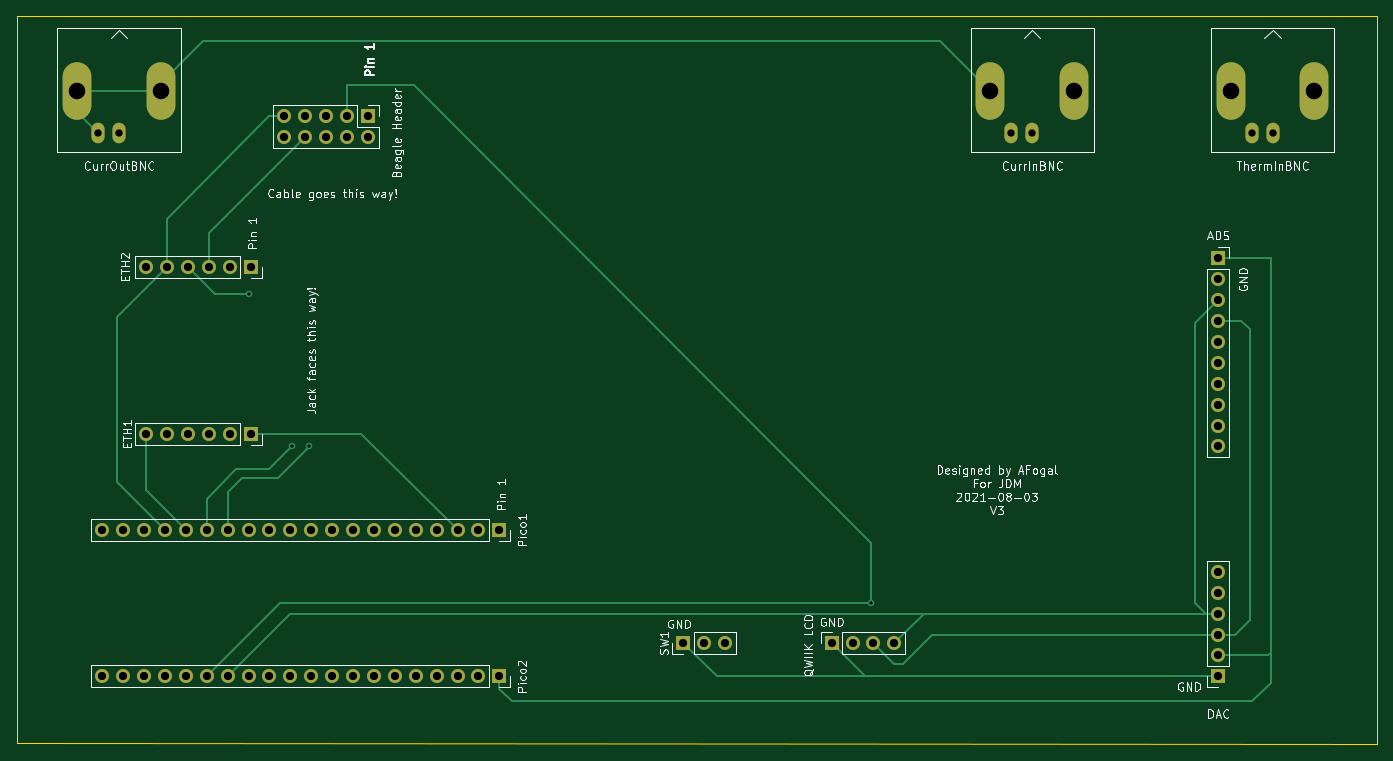
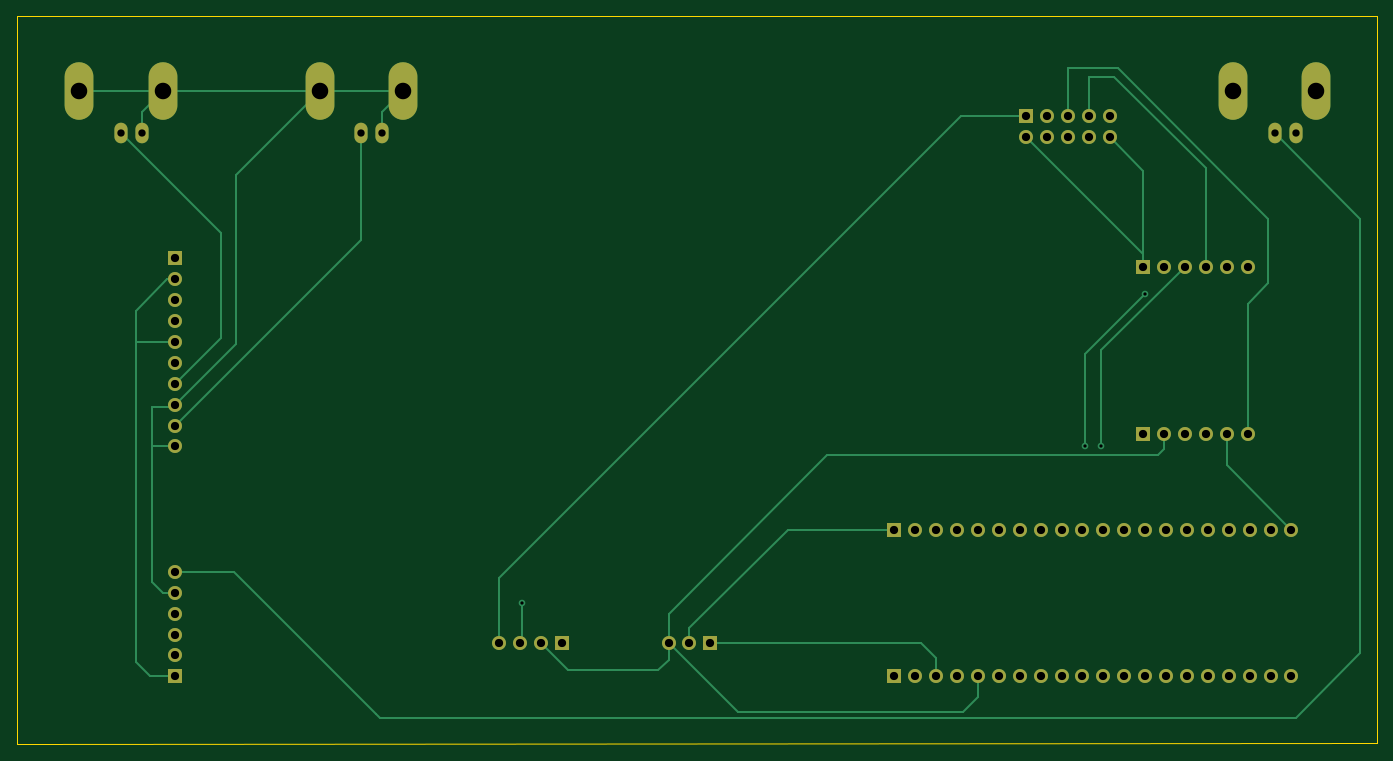
Circuit board: 10 layer files. Board 165.4 x 88.5 mm.
- bottom_copper: PID-controller-pcb-B_Cu.gbr (9672 bytes)
- bottom_mask: PID-controller-pcb-B_Mask.gbr (3439 bytes)
- paste: PID-controller-pcb-B_Paste.gbr (471 bytes)
- bottom_silk: PID-controller-pcb-B_SilkS.gbr (472 bytes)
- outline: PID-controller-pcb-Edge_Cuts.gbr (705 bytes)
- top_copper: PID-controller-pcb-F_Cu.gbr (9147 bytes)
- top_mask: PID-controller-pcb-F_Mask.gbr (3439 bytes)
- paste: PID-controller-pcb-F_Paste.gbr (471 bytes)
- top_silk: PID-controller-pcb-F_SilkS.gbr (51095 bytes)
- drill: PID-controller-pcb.drl (1495 bytes)

=== bottom_copper: PID-controller-pcb-B_Cu.gbr (9672 bytes, source omitted) ===
=== bottom_mask: PID-controller-pcb-B_Mask.gbr ===
%TF.GenerationSoftware,KiCad,Pcbnew,(5.1.10)-1*%
%TF.CreationDate,2021-08-03T15:20:21-04:00*%
%TF.ProjectId,PID-controller-pcb,5049442d-636f-46e7-9472-6f6c6c65722d,rev?*%
%TF.SameCoordinates,Original*%
%TF.FileFunction,Soldermask,Bot*%
%TF.FilePolarity,Negative*%
%FSLAX46Y46*%
G04 Gerber Fmt 4.6, Leading zero omitted, Abs format (unit mm)*
G04 Created by KiCad (PCBNEW (5.1.10)-1) date 2021-08-03 15:20:21*
%MOMM*%
%LPD*%
G01*
G04 APERTURE LIST*
%ADD10O,1.700000X1.700000*%
%ADD11R,1.700000X1.700000*%
%ADD12O,3.500000X7.000000*%
%ADD13O,1.600000X2.500000*%
G04 APERTURE END LIST*
D10*
%TO.C,Pico1*%
X113792000Y-107442000D03*
X116332000Y-107442000D03*
X118872000Y-107442000D03*
X121412000Y-107442000D03*
X123952000Y-107442000D03*
X126492000Y-107442000D03*
X129032000Y-107442000D03*
X131572000Y-107442000D03*
X134112000Y-107442000D03*
X136652000Y-107442000D03*
X139192000Y-107442000D03*
X141732000Y-107442000D03*
X144272000Y-107442000D03*
X146812000Y-107442000D03*
X149352000Y-107442000D03*
X151892000Y-107442000D03*
X154432000Y-107442000D03*
X156972000Y-107442000D03*
X159512000Y-107442000D03*
D11*
X162052000Y-107442000D03*
%TD*%
D10*
%TO.C,Beagle Header*%
X135890000Y-59690000D03*
X135890000Y-57150000D03*
X138430000Y-59690000D03*
X138430000Y-57150000D03*
X140970000Y-59690000D03*
X140970000Y-57150000D03*
X143510000Y-59690000D03*
X143510000Y-57150000D03*
X146050000Y-59690000D03*
D11*
X146050000Y-57150000D03*
%TD*%
D12*
%TO.C,ThermInBNC*%
X250952000Y-54102000D03*
X261112000Y-54102000D03*
D13*
X256032000Y-59182000D03*
X253492000Y-59182000D03*
%TD*%
D10*
%TO.C,SW1*%
X189484000Y-121158000D03*
X186944000Y-121158000D03*
D11*
X184404000Y-121158000D03*
%TD*%
D12*
%TO.C,CurrInBNC*%
X221742000Y-54102000D03*
X231902000Y-54102000D03*
D13*
X226822000Y-59182000D03*
X224282000Y-59182000D03*
%TD*%
%TO.C,CurrOutBNC*%
X113284000Y-59182000D03*
X115824000Y-59182000D03*
D12*
X120904000Y-54102000D03*
X110744000Y-54102000D03*
%TD*%
D10*
%TO.C,QWIIK LCD*%
X210058000Y-121158000D03*
X207518000Y-121158000D03*
X204978000Y-121158000D03*
D11*
X202438000Y-121158000D03*
%TD*%
D10*
%TO.C,Pico2*%
X113792000Y-125222000D03*
X116332000Y-125222000D03*
X118872000Y-125222000D03*
X121412000Y-125222000D03*
X123952000Y-125222000D03*
X126492000Y-125222000D03*
X129032000Y-125222000D03*
X131572000Y-125222000D03*
X134112000Y-125222000D03*
X136652000Y-125222000D03*
X139192000Y-125222000D03*
X141732000Y-125222000D03*
X144272000Y-125222000D03*
X146812000Y-125222000D03*
X149352000Y-125222000D03*
X151892000Y-125222000D03*
X154432000Y-125222000D03*
X156972000Y-125222000D03*
X159512000Y-125222000D03*
D11*
X162052000Y-125222000D03*
%TD*%
D10*
%TO.C,ETH2*%
X119126000Y-75438000D03*
X121666000Y-75438000D03*
X124206000Y-75438000D03*
X126746000Y-75438000D03*
X129286000Y-75438000D03*
D11*
X131826000Y-75438000D03*
%TD*%
D10*
%TO.C,ETH1*%
X119126000Y-95758000D03*
X121666000Y-95758000D03*
X124206000Y-95758000D03*
X126746000Y-95758000D03*
X129286000Y-95758000D03*
D11*
X131826000Y-95758000D03*
%TD*%
D10*
%TO.C,ADS*%
X249428000Y-97282000D03*
X249428000Y-94742000D03*
X249428000Y-92202000D03*
X249428000Y-89662000D03*
X249428000Y-87122000D03*
X249428000Y-84582000D03*
X249428000Y-82042000D03*
X249428000Y-79502000D03*
X249428000Y-76962000D03*
D11*
X249428000Y-74422000D03*
%TD*%
D10*
%TO.C,DAC*%
X249428000Y-112522000D03*
X249428000Y-115062000D03*
X249428000Y-117602000D03*
X249428000Y-120142000D03*
X249428000Y-122682000D03*
D11*
X249428000Y-125222000D03*
%TD*%
M02*

=== paste: PID-controller-pcb-B_Paste.gbr ===
%TF.GenerationSoftware,KiCad,Pcbnew,(5.1.10)-1*%
%TF.CreationDate,2021-08-03T15:20:21-04:00*%
%TF.ProjectId,PID-controller-pcb,5049442d-636f-46e7-9472-6f6c6c65722d,rev?*%
%TF.SameCoordinates,Original*%
%TF.FileFunction,Paste,Bot*%
%TF.FilePolarity,Positive*%
%FSLAX46Y46*%
G04 Gerber Fmt 4.6, Leading zero omitted, Abs format (unit mm)*
G04 Created by KiCad (PCBNEW (5.1.10)-1) date 2021-08-03 15:20:21*
%MOMM*%
%LPD*%
G01*
G04 APERTURE LIST*
G04 APERTURE END LIST*
M02*

=== bottom_silk: PID-controller-pcb-B_SilkS.gbr ===
%TF.GenerationSoftware,KiCad,Pcbnew,(5.1.10)-1*%
%TF.CreationDate,2021-08-03T15:20:21-04:00*%
%TF.ProjectId,PID-controller-pcb,5049442d-636f-46e7-9472-6f6c6c65722d,rev?*%
%TF.SameCoordinates,Original*%
%TF.FileFunction,Legend,Bot*%
%TF.FilePolarity,Positive*%
%FSLAX46Y46*%
G04 Gerber Fmt 4.6, Leading zero omitted, Abs format (unit mm)*
G04 Created by KiCad (PCBNEW (5.1.10)-1) date 2021-08-03 15:20:21*
%MOMM*%
%LPD*%
G01*
G04 APERTURE LIST*
G04 APERTURE END LIST*
M02*

=== outline: PID-controller-pcb-Edge_Cuts.gbr ===
%TF.GenerationSoftware,KiCad,Pcbnew,(5.1.10)-1*%
%TF.CreationDate,2021-08-03T15:20:21-04:00*%
%TF.ProjectId,PID-controller-pcb,5049442d-636f-46e7-9472-6f6c6c65722d,rev?*%
%TF.SameCoordinates,Original*%
%TF.FileFunction,Profile,NP*%
%FSLAX46Y46*%
G04 Gerber Fmt 4.6, Leading zero omitted, Abs format (unit mm)*
G04 Created by KiCad (PCBNEW (5.1.10)-1) date 2021-08-03 15:20:21*
%MOMM*%
%LPD*%
G01*
G04 APERTURE LIST*
%TA.AperFunction,Profile*%
%ADD10C,0.050000*%
%TD*%
G04 APERTURE END LIST*
D10*
X268732000Y-45000000D02*
X268732000Y-133498000D01*
X103378000Y-44958000D02*
X268732000Y-45000000D01*
X103378000Y-133350000D02*
X268732000Y-133498000D01*
X103378000Y-44958000D02*
X103378000Y-133350000D01*
M02*

=== top_copper: PID-controller-pcb-F_Cu.gbr (9147 bytes, source omitted) ===
=== top_mask: PID-controller-pcb-F_Mask.gbr ===
%TF.GenerationSoftware,KiCad,Pcbnew,(5.1.10)-1*%
%TF.CreationDate,2021-08-03T15:20:21-04:00*%
%TF.ProjectId,PID-controller-pcb,5049442d-636f-46e7-9472-6f6c6c65722d,rev?*%
%TF.SameCoordinates,Original*%
%TF.FileFunction,Soldermask,Top*%
%TF.FilePolarity,Negative*%
%FSLAX46Y46*%
G04 Gerber Fmt 4.6, Leading zero omitted, Abs format (unit mm)*
G04 Created by KiCad (PCBNEW (5.1.10)-1) date 2021-08-03 15:20:21*
%MOMM*%
%LPD*%
G01*
G04 APERTURE LIST*
%ADD10O,1.700000X1.700000*%
%ADD11R,1.700000X1.700000*%
%ADD12O,3.500000X7.000000*%
%ADD13O,1.600000X2.500000*%
G04 APERTURE END LIST*
D10*
%TO.C,Pico1*%
X113792000Y-107442000D03*
X116332000Y-107442000D03*
X118872000Y-107442000D03*
X121412000Y-107442000D03*
X123952000Y-107442000D03*
X126492000Y-107442000D03*
X129032000Y-107442000D03*
X131572000Y-107442000D03*
X134112000Y-107442000D03*
X136652000Y-107442000D03*
X139192000Y-107442000D03*
X141732000Y-107442000D03*
X144272000Y-107442000D03*
X146812000Y-107442000D03*
X149352000Y-107442000D03*
X151892000Y-107442000D03*
X154432000Y-107442000D03*
X156972000Y-107442000D03*
X159512000Y-107442000D03*
D11*
X162052000Y-107442000D03*
%TD*%
D10*
%TO.C,Beagle Header*%
X135890000Y-59690000D03*
X135890000Y-57150000D03*
X138430000Y-59690000D03*
X138430000Y-57150000D03*
X140970000Y-59690000D03*
X140970000Y-57150000D03*
X143510000Y-59690000D03*
X143510000Y-57150000D03*
X146050000Y-59690000D03*
D11*
X146050000Y-57150000D03*
%TD*%
D12*
%TO.C,ThermInBNC*%
X250952000Y-54102000D03*
X261112000Y-54102000D03*
D13*
X256032000Y-59182000D03*
X253492000Y-59182000D03*
%TD*%
D10*
%TO.C,SW1*%
X189484000Y-121158000D03*
X186944000Y-121158000D03*
D11*
X184404000Y-121158000D03*
%TD*%
D12*
%TO.C,CurrInBNC*%
X221742000Y-54102000D03*
X231902000Y-54102000D03*
D13*
X226822000Y-59182000D03*
X224282000Y-59182000D03*
%TD*%
%TO.C,CurrOutBNC*%
X113284000Y-59182000D03*
X115824000Y-59182000D03*
D12*
X120904000Y-54102000D03*
X110744000Y-54102000D03*
%TD*%
D10*
%TO.C,QWIIK LCD*%
X210058000Y-121158000D03*
X207518000Y-121158000D03*
X204978000Y-121158000D03*
D11*
X202438000Y-121158000D03*
%TD*%
D10*
%TO.C,Pico2*%
X113792000Y-125222000D03*
X116332000Y-125222000D03*
X118872000Y-125222000D03*
X121412000Y-125222000D03*
X123952000Y-125222000D03*
X126492000Y-125222000D03*
X129032000Y-125222000D03*
X131572000Y-125222000D03*
X134112000Y-125222000D03*
X136652000Y-125222000D03*
X139192000Y-125222000D03*
X141732000Y-125222000D03*
X144272000Y-125222000D03*
X146812000Y-125222000D03*
X149352000Y-125222000D03*
X151892000Y-125222000D03*
X154432000Y-125222000D03*
X156972000Y-125222000D03*
X159512000Y-125222000D03*
D11*
X162052000Y-125222000D03*
%TD*%
D10*
%TO.C,ETH2*%
X119126000Y-75438000D03*
X121666000Y-75438000D03*
X124206000Y-75438000D03*
X126746000Y-75438000D03*
X129286000Y-75438000D03*
D11*
X131826000Y-75438000D03*
%TD*%
D10*
%TO.C,ETH1*%
X119126000Y-95758000D03*
X121666000Y-95758000D03*
X124206000Y-95758000D03*
X126746000Y-95758000D03*
X129286000Y-95758000D03*
D11*
X131826000Y-95758000D03*
%TD*%
D10*
%TO.C,ADS*%
X249428000Y-97282000D03*
X249428000Y-94742000D03*
X249428000Y-92202000D03*
X249428000Y-89662000D03*
X249428000Y-87122000D03*
X249428000Y-84582000D03*
X249428000Y-82042000D03*
X249428000Y-79502000D03*
X249428000Y-76962000D03*
D11*
X249428000Y-74422000D03*
%TD*%
D10*
%TO.C,DAC*%
X249428000Y-112522000D03*
X249428000Y-115062000D03*
X249428000Y-117602000D03*
X249428000Y-120142000D03*
X249428000Y-122682000D03*
D11*
X249428000Y-125222000D03*
%TD*%
M02*

=== paste: PID-controller-pcb-F_Paste.gbr ===
%TF.GenerationSoftware,KiCad,Pcbnew,(5.1.10)-1*%
%TF.CreationDate,2021-08-03T15:20:21-04:00*%
%TF.ProjectId,PID-controller-pcb,5049442d-636f-46e7-9472-6f6c6c65722d,rev?*%
%TF.SameCoordinates,Original*%
%TF.FileFunction,Paste,Top*%
%TF.FilePolarity,Positive*%
%FSLAX46Y46*%
G04 Gerber Fmt 4.6, Leading zero omitted, Abs format (unit mm)*
G04 Created by KiCad (PCBNEW (5.1.10)-1) date 2021-08-03 15:20:21*
%MOMM*%
%LPD*%
G01*
G04 APERTURE LIST*
G04 APERTURE END LIST*
M02*

=== top_silk: PID-controller-pcb-F_SilkS.gbr (51095 bytes, source omitted) ===
=== drill: PID-controller-pcb.drl ===
M48
; DRILL file {KiCad (5.1.10)-1} date 08/03/21 15:20:25
; FORMAT={-:-/ absolute / inch / decimal}
; #@! TF.CreationDate,2021-08-03T15:20:25-04:00
; #@! TF.GenerationSoftware,Kicad,Pcbnew,(5.1.10)-1
FMAT,2
INCH
T1C0.0157
T2C0.0350
T3C0.0394
T4C0.0791
%
G90
G05
T1
X5.18Y-3.1
X5.39Y-3.83
X5.47Y-3.83
X8.16Y-4.58
T2
X4.46Y-2.33
X4.56Y-2.33
X8.83Y-2.33
X8.93Y-2.33
X9.98Y-2.33
X10.08Y-2.33
T3
X4.48Y-4.23
X4.48Y-4.93
X4.58Y-4.23
X4.58Y-4.93
X4.68Y-4.23
X4.68Y-4.93
X4.69Y-2.97
X4.69Y-3.77
X4.78Y-4.23
X4.78Y-4.93
X4.79Y-2.97
X4.79Y-3.77
X4.88Y-4.23
X4.88Y-4.93
X4.89Y-2.97
X4.89Y-3.77
X4.98Y-4.23
X4.98Y-4.93
X4.99Y-2.97
X4.99Y-3.77
X5.08Y-4.23
X5.08Y-4.93
X5.09Y-2.97
X5.09Y-3.77
X5.18Y-4.23
X5.18Y-4.93
X5.19Y-2.97
X5.19Y-3.77
X5.28Y-4.23
X5.28Y-4.93
X5.35Y-2.25
X5.35Y-2.35
X5.38Y-4.23
X5.38Y-4.93
X5.45Y-2.25
X5.45Y-2.35
X5.48Y-4.23
X5.48Y-4.93
X5.55Y-2.25
X5.55Y-2.35
X5.58Y-4.23
X5.58Y-4.93
X5.65Y-2.25
X5.65Y-2.35
X5.68Y-4.23
X5.68Y-4.93
X5.75Y-2.25
X5.75Y-2.35
X5.78Y-4.23
X5.78Y-4.93
X5.88Y-4.23
X5.88Y-4.93
X5.98Y-4.23
X5.98Y-4.93
X6.08Y-4.23
X6.08Y-4.93
X6.18Y-4.23
X6.18Y-4.93
X6.28Y-4.23
X6.28Y-4.93
X6.38Y-4.23
X6.38Y-4.93
X7.26Y-4.77
X7.36Y-4.77
X7.46Y-4.77
X7.97Y-4.77
X8.07Y-4.77
X8.17Y-4.77
X8.27Y-4.77
X9.82Y-2.93
X9.82Y-3.03
X9.82Y-3.13
X9.82Y-3.23
X9.82Y-3.33
X9.82Y-3.43
X9.82Y-3.53
X9.82Y-3.63
X9.82Y-3.73
X9.82Y-3.83
X9.82Y-4.43
X9.82Y-4.53
X9.82Y-4.63
X9.82Y-4.73
X9.82Y-4.83
X9.82Y-4.93
T4
X4.36Y-2.13
X4.76Y-2.13
X8.73Y-2.13
X9.13Y-2.13
X9.88Y-2.13
X10.28Y-2.13
T0
M30
